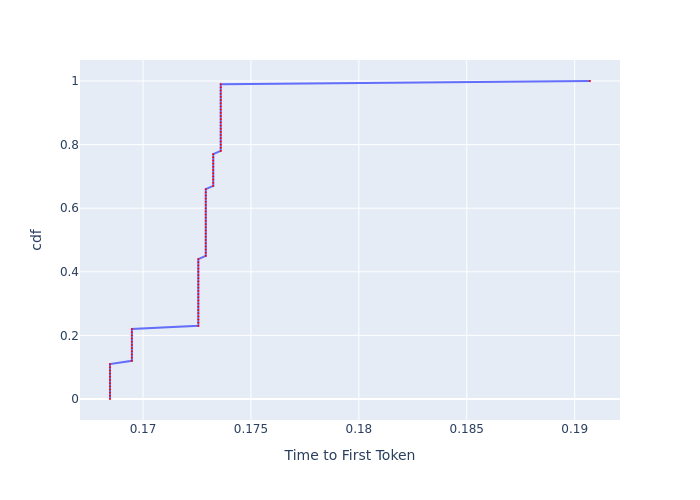

Values plotted in this chart, from the file beside it:
, cdf, Time to First Token
0, 0.0, 0.1685
1, 0.01, 0.1685
2, 0.02, 0.1685
3, 0.03, 0.1685
4, 0.04, 0.1685
5, 0.05, 0.1685
6, 0.06, 0.1685
7, 0.07, 0.1685
8, 0.08, 0.1685
9, 0.09, 0.1685
10, 0.1, 0.1685
11, 0.11, 0.1685
12, 0.12, 0.1695
13, 0.13, 0.1695
14, 0.14, 0.1695
15, 0.15, 0.1695
16, 0.16, 0.1695
17, 0.17, 0.1695
18, 0.18, 0.1695
19, 0.19, 0.1695
20, 0.2, 0.1695
21, 0.21, 0.1695
22, 0.22, 0.1695
23, 0.23, 0.1726
24, 0.24, 0.1726
25, 0.25, 0.1726
26, 0.26, 0.1726
27, 0.27, 0.1726
28, 0.28, 0.1726
29, 0.29, 0.1726
30, 0.3, 0.1726
31, 0.31, 0.1726
32, 0.32, 0.1726
33, 0.33, 0.1726
34, 0.34, 0.1726
35, 0.35, 0.1726
36, 0.36, 0.1726
37, 0.37, 0.1726
38, 0.38, 0.1726
39, 0.39, 0.1726
40, 0.4, 0.1726
41, 0.41, 0.1726
42, 0.42, 0.1726
43, 0.43, 0.1726
44, 0.44, 0.1726
45, 0.45, 0.1729
46, 0.46, 0.1729
47, 0.47, 0.1729
48, 0.48, 0.1729
49, 0.49, 0.1729
50, 0.5, 0.1729
51, 0.51, 0.1729
52, 0.52, 0.1729
53, 0.53, 0.1729
54, 0.54, 0.1729
55, 0.55, 0.1729
56, 0.56, 0.1729
57, 0.57, 0.1729
58, 0.58, 0.1729
59, 0.59, 0.1729
... 41 more rows
